Run: headless pygame with SDL's dummy video driver; simulated clock (each Clock.tick advances the game by its frame time, no real sleeping); random seed 0; keys injected as events and as key.get_pressed() state; mouse plan: one left click at the window centre at the start of phase 2, then a move to the lower-right quarter at the start of phase 3.
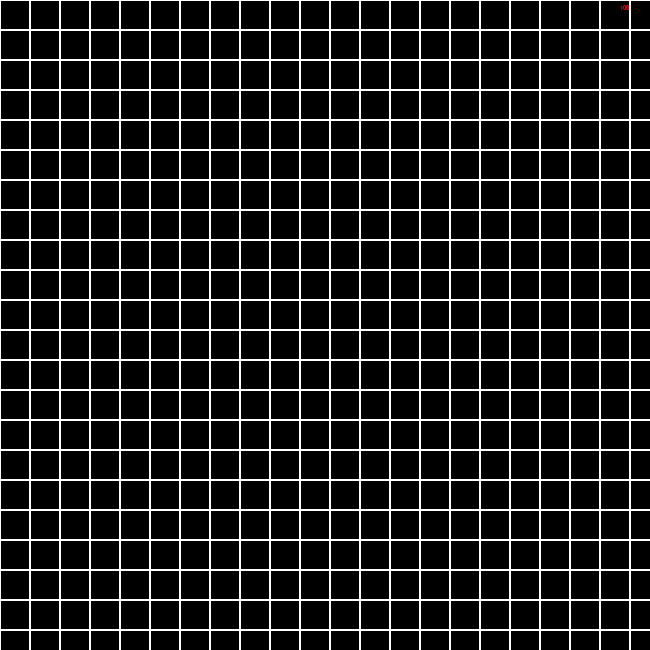
Frame 1 of 4 · flips 1–60 · no input
Frame 2 of 4 · flips 61–180 · clicked the window centre · tapped SPACE, RETURN · held RIGHT (→), D · screen unchanged from frame 1, image omitted
Frame 3 of 4 · flips 181–300 · moved the mouse to the lower-right quarter · held DOWN (↓), S · screen unchanged from frame 2, image omitted
Frame 4 of 4 · flips 301–420 · held LEFT (←), A, UP (↑), W · screen unchanged from frame 3, image omitted

The pygame program that drew these frames:

import pygame, numpy as np


class Field:
    def __init__(self, screen, rows, cols, left=0, top=0, cell_size=30):
        self.screen = screen
        self.rows = rows
        self.cols = cols
        self.cell_size = cell_size
        self.left = left
        self.top = top
        self.field = [[0] * cols for _ in range(rows)]

    def render(self):
        for y in range(self.rows):
            for x in range(self.cols):
                if self.field[x][y]:
                    pygame.draw.rect(self.screen, pygame.Color('red'),
                                     (x * self.cell_size + self.left, y * self.cell_size + self.top,
                                      self.cell_size + self.left, self.cell_size + self.top), )
                pygame.draw.rect(self.screen, pygame.Color('white'),
                                 (x * self.cell_size + self.left, y * self.cell_size + self.top,
                                  self.cell_size + self.left, self.cell_size + self.top), 1)

    def on_click(self, cell):
        y, x = cell
        self.field[x][y] = not self.field[x][y]

    def get_cell(self, mouse_pos):
        cell_x = (mouse_pos[0] - self.left) // self.cell_size
        cell_y = (mouse_pos[1] - self.top) // self.cell_size
        if 0 <= cell_x <= self.cols and 0 <= cell_y <= self.rows:
            return cell_y, cell_x

    def get_click(self, mouse_pos):
        cell = self.get_cell(mouse_pos)
        if cell:
            self.on_click(cell)


class Life(Field):
    def __init__(self, screen, rows, cols, left=0, top=0, cell_size=30):
        super().__init__(screen, rows, cols, left, top, cell_size)
        self.field = np.zeros((rows, cols), dtype='i1')

    def next_population(self):
        neighbors = sum([
            np.roll(np.roll(self.field, -1, 1), 1, 0),
            np.roll(np.roll(self.field, 1, 1), -1, 0),
            np.roll(np.roll(self.field, 1, 1), 1, 0),
            np.roll(np.roll(self.field, -1, 1), -1, 0),
            np.roll(self.field, 1, 1),
            np.roll(self.field, -1, 1),
            np.roll(self.field, 1, 0),
            np.roll(self.field, -1, 0)
        ])
        self.field = (neighbors == 3) | (self.field & (neighbors == 2))


if __name__ == '__main__':
    pygame.init()
    size = 650, 650
    screen = pygame.display.set_mode(size)
    clock = pygame.time.Clock()

    board = Life(screen, 30, 30)

    fps = 100
    font = pygame.font.Font(None, 10)
    text = font.render(str(fps), 1, (255, 0, 0))

    time_on = False
    running = True
    delay = 100
    ticks = 0
    while running:
        for event in pygame.event.get():
            if event.type == pygame.QUIT:
                running = False
            if event.type == pygame.MOUSEBUTTONDOWN and event.button == 1:
                board.get_click(event.pos)
            if event.type == pygame.KEYDOWN and event.key == pygame.K_SPACE:
                time_on = not time_on
            if event.type == pygame.MOUSEBUTTONDOWN and event.button == 5:
                delay = min(100, delay + 1)
                text = font.render(str(delay), 1, (255, 0, 0))
            if event.type == pygame.MOUSEBUTTONDOWN and event.button == 4:
                delay = max(1, delay - 1)
                text = font.render(str(delay), 1, (255, 0, 0))

        screen.fill((0, 0, 0))
        screen.blit(text, (size[0] - 30, 5))
        board.render()

        if ticks >= delay:
            if time_on:
                board.next_population()
            ticks = 0
        pygame.display.flip()
        clock.tick(fps)
        ticks += 1

    pygame.quit()
